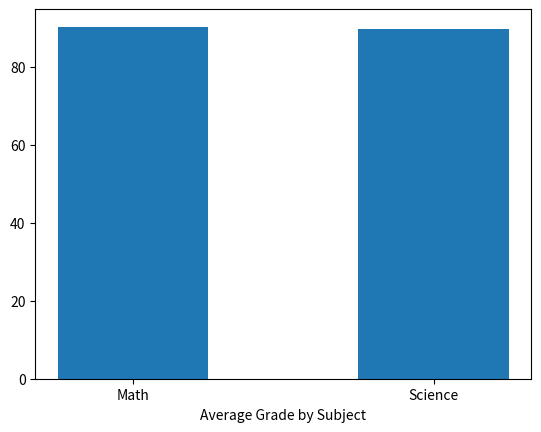

Here is the Python script that generated this plot:
import pandas as pd
import matplotlib.pyplot as plt
#Forming data for multi-index formating
data={
    "Subject":["Math"] * 10 + ["Science"] * 10,
    "Grade":[85, 95, 76, 95, 100, 98, 73, 89, 91, 100, 68, 93, 100, 93, 95, 85, 82, 94, 95, 90]
    }

df = pd.DataFrame(data)
#finding the average grades for Math and Science
avg_df = df.groupby("Subject").mean()
#printing StudentID and assignment for the average
print("sarfie5786")
print(avg_df)

#making the bar graph
plt.figure()
plt.bar(avg_df.index, avg_df["Grade"], width=0.5)
plt.xlabel("Average Grade by Subject")
plt.show()
